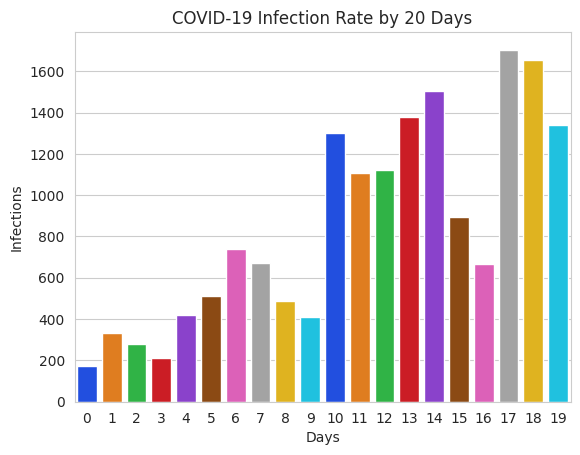

Generate this figure with matplotlib:
import statistics
import matplotlib.pyplot as plt
import numpy as np
import seaborn as sns
from matplotlib import animation
import sys
import random


#def update(frame_number, infected_per_day, day, infected):
    
#    for i in range(infected_per_day):
#        infected[random.randrange(1,21)-1] +=1
        
#    plt.cla()
#    axes = sns.barplot(day, infected, palette='bright')
#    axes.set_title(f'COVID-19 Infection Rate by {len(day)} Days')
#    axes.set(xlabel='Days', ylabel='Infections')
    
#number_of_frames = int(sys.argv[1])
#rolls_per_frame = int(sys.argv[2])

#sns.set_style('whitegrid')
#figure = plt.figure('number of infected per day')
#values = list(range(1,21))

infected_per_day = [174, 335, 278, 214, 422, 513, 737, 672, 489, 412, 1301, 1105, 1123,
1376, 1502, 894, 665, 1704, 1656, 1342]

mini = min(infected_per_day)
maxi = max(infected_per_day)
rangi = maxi - mini
mean_var = statistics.mean(infected_per_day)
mode_var = statistics.mode(infected_per_day)
median_var = statistics.median(infected_per_day)
vari = statistics.variance(infected_per_day)
sd = statistics.stdev(infected_per_day)


infected, day = np.unique(infected_per_day, return_index=True)
print(infected)
print(day)

title = f'COVID-19 Infection Rate by {len(day)} Days'
sns.set_style('whitegrid')
axes = sns.barplot(x=day, y=infected, palette='bright')
axes.set_title(title)
axes.set(xlabel='Days', ylabel='Infections')

plt.show()
